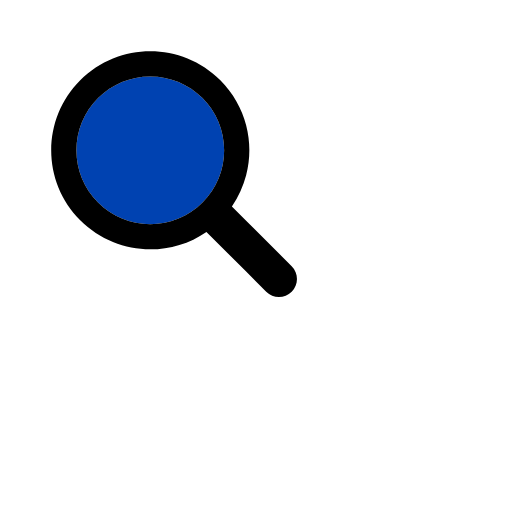
t = 0.00 s
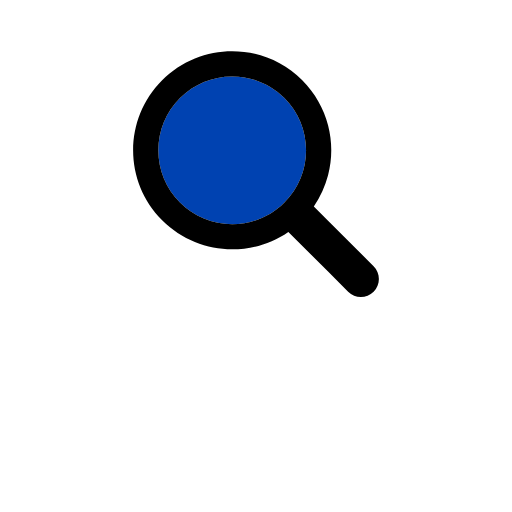
t = 0.17 s
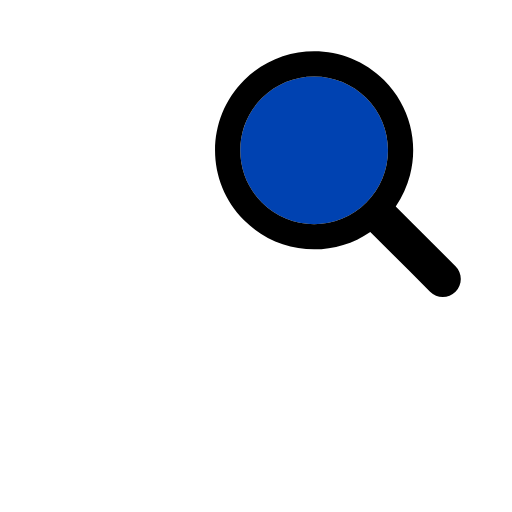
t = 0.33 s
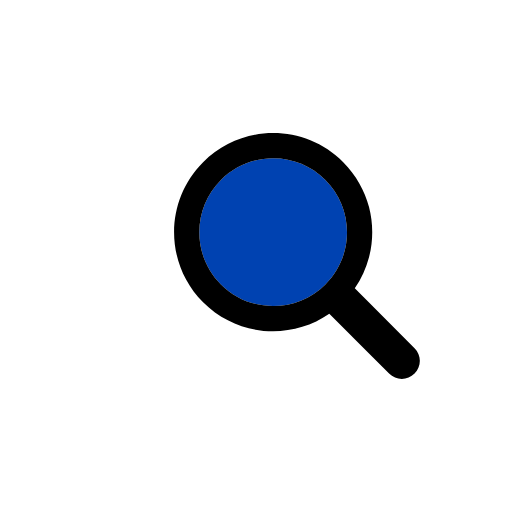
t = 0.50 s
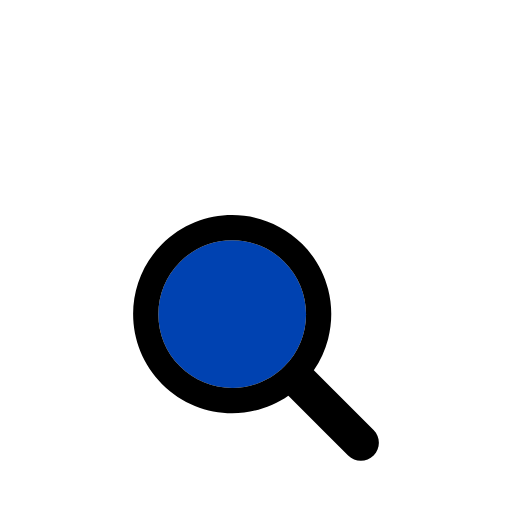
t = 0.66 s
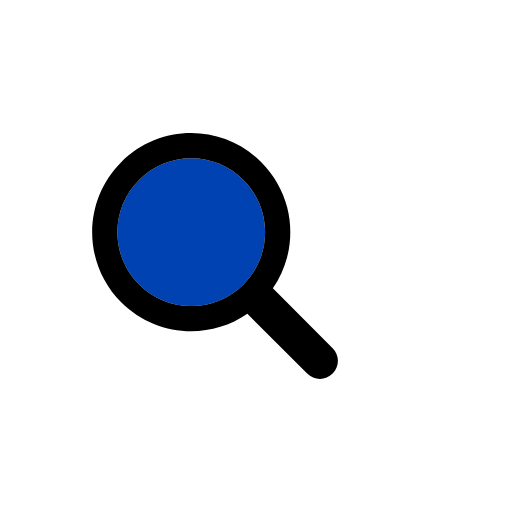
t = 0.83 s

The animated SVG that drew these frames (rendered in a browser with its animation timeline set to each time). Animation: 1 SMIL element (animateTransform=1); one cycle of 1.00 s, repeats indefinitely.

<?xml version="1.0" encoding="utf-8"?>
<svg xmlns="http://www.w3.org/2000/svg" xmlns:xlink="http://www.w3.org/1999/xlink" style="margin: auto; background: none; display: block; shape-rendering: auto;" width="200px" height="200px" viewBox="0 0 100 100" preserveAspectRatio="xMidYMid">
<g transform="translate(50 50)">
  <g transform="scale(0.8)">
    <g transform="translate(-50 -50)">
      <g transform="translate(-10.6526 -20)">
        <animateTransform attributeName="transform" type="translate" repeatCount="indefinite" dur="1s" values="-20 -20;20 -20;0 20;-20 -20" keyTimes="0;0.33;0.66;1"></animateTransform>
        <path fill="#0042b1" d="M44.19 26.158c-4.817 0-9.345 1.876-12.751 5.282c-3.406 3.406-5.282 7.934-5.282 12.751 c0 4.817 1.876 9.345 5.282 12.751c3.406 3.406 7.934 5.282 12.751 5.282s9.345-1.876 12.751-5.282 c3.406-3.406 5.282-7.934 5.282-12.751c0-4.817-1.876-9.345-5.282-12.751C53.536 28.033 49.007 26.158 44.19 26.158z"></path>
        <path fill="#000000" d="M78.712 72.492L67.593 61.373l-3.475-3.475c1.621-2.352 2.779-4.926 3.475-7.596c1.044-4.008 1.044-8.23 0-12.238 c-1.048-4.022-3.146-7.827-6.297-10.979C56.572 22.362 50.381 20 44.19 20C38 20 31.809 22.362 27.085 27.085 c-9.447 9.447-9.447 24.763 0 34.21C31.809 66.019 38 68.381 44.19 68.381c4.798 0 9.593-1.425 13.708-4.262l9.695 9.695 l4.899 4.899C73.351 79.571 74.476 80 75.602 80s2.251-0.429 3.11-1.288C80.429 76.994 80.429 74.209 78.712 72.492z M56.942 56.942 c-3.406 3.406-7.934 5.282-12.751 5.282s-9.345-1.876-12.751-5.282c-3.406-3.406-5.282-7.934-5.282-12.751 c0-4.817 1.876-9.345 5.282-12.751c3.406-3.406 7.934-5.282 12.751-5.282c4.817 0 9.345 1.876 12.751 5.282 c3.406 3.406 5.282 7.934 5.282 12.751C62.223 49.007 60.347 53.536 56.942 56.942z"></path>
      </g>
    </g>
  </g>
</g>
<!-- [ldio] generated by https://loading.io/ --></svg>
